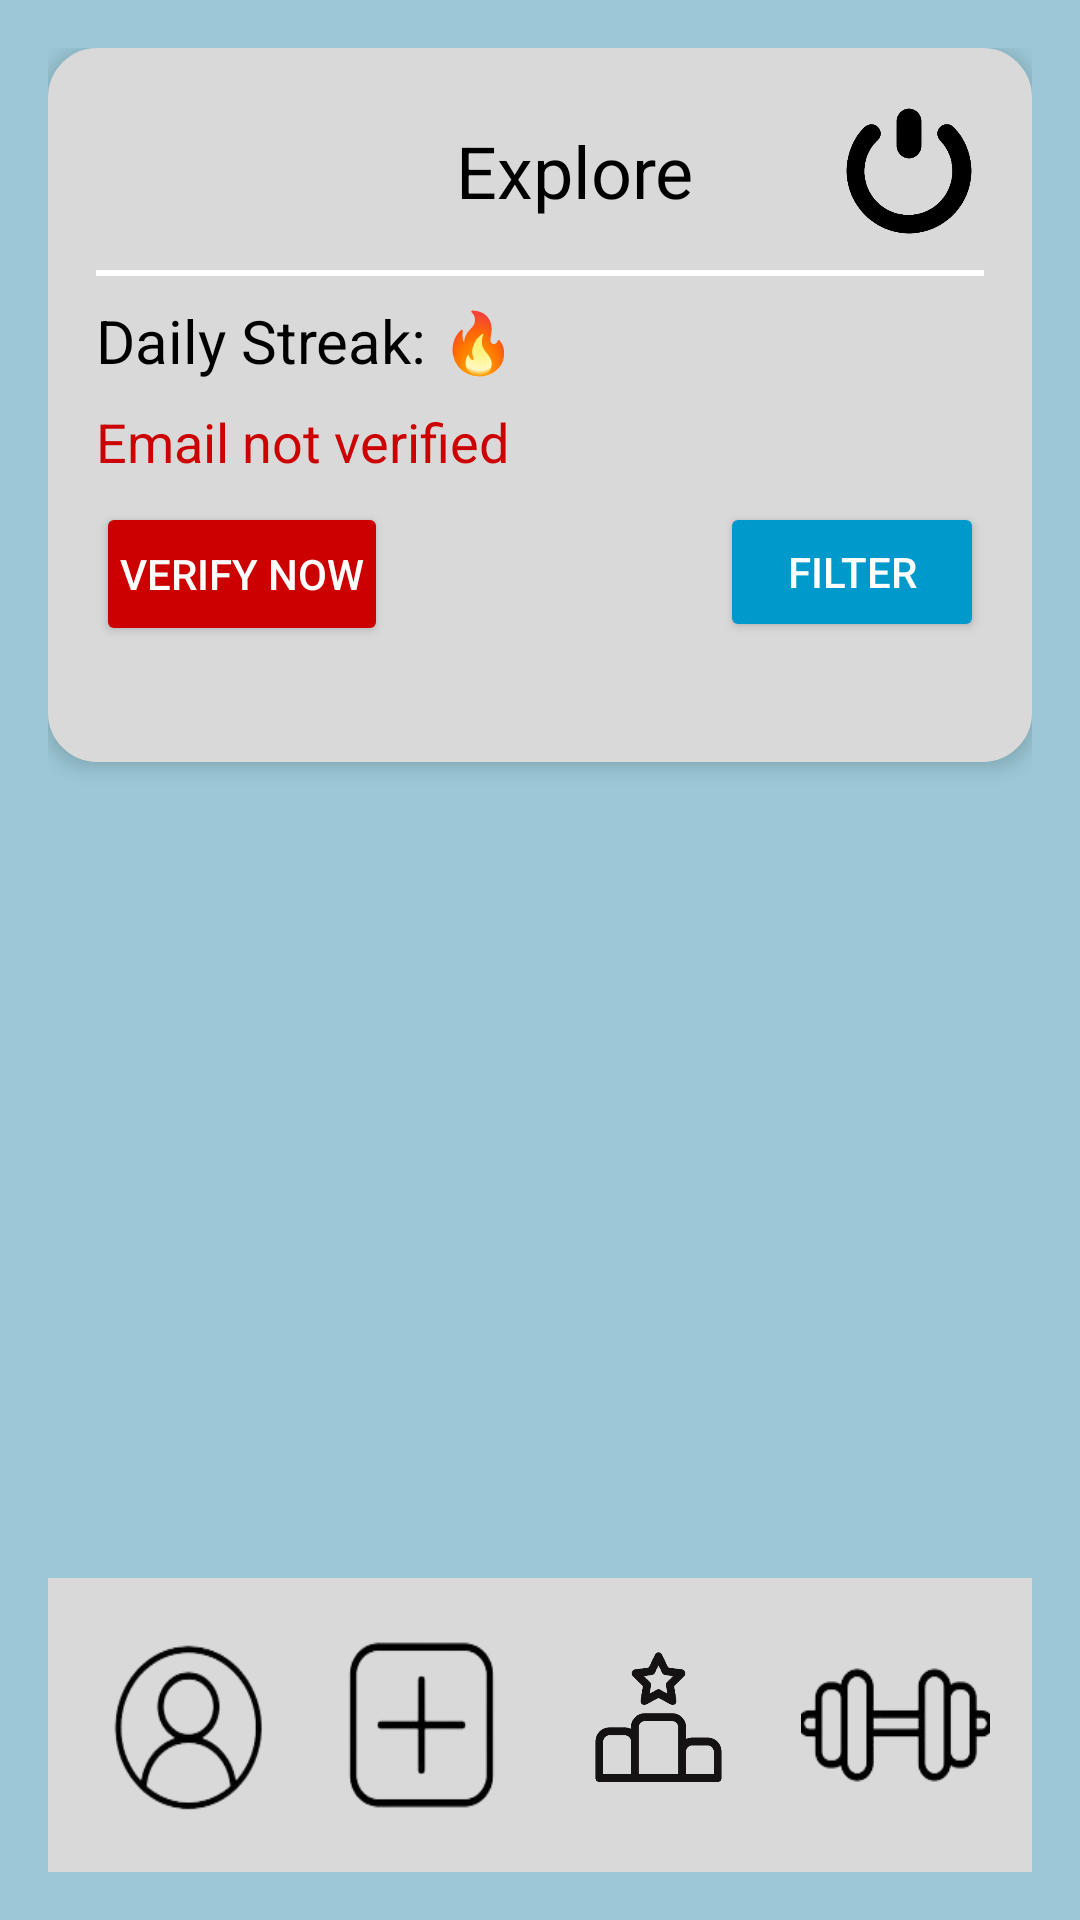

Here is an Android app screen rendered from its layout file. Give the layout XML and the strings, colors and styles it references.
<!-- AndroidManifest.xml: application theme Theme.TrainWithMe -->
<!-- res/layout/activity_home_page.xml -->
<RelativeLayout xmlns:android="http://schemas.android.com/apk/res/android"
    xmlns:tools="http://schemas.android.com/tools"
    android:layout_width="match_parent"
    android:layout_height="match_parent"
    android:background="#9BC7D6"
    android:padding="16dp"
    tools:context=".HomePage">

   
   <LinearLayout
       android:id="@+id/top_part"
       android:layout_width="match_parent"
       android:layout_height="238dp"
       android:orientation="vertical"
       android:background="@drawable/rounded_corner_box"
       android:padding="16dp"
       android:elevation="4dp"
       android:layout_marginBottom="16dp">

      <RelativeLayout
          android:layout_width="match_parent"
          android:layout_height="wrap_content"
          android:layout_marginBottom="8dp">

         <TextView
             android:id="@+id/ExploreText"
             android:layout_width="wrap_content"
             android:layout_height="wrap_content"
             android:paddingStart="120dp"
             android:textColor="@color/black"
             android:text="Explore"
             android:textSize="24sp"
             android:layout_alignParentLeft="true"
             android:layout_centerVertical="true" />

         <ImageButton
             android:id="@+id/logoutbutton"
             android:layout_width="50dp"
             android:layout_height="50dp"
             android:background="@drawable/loggout"
             android:layout_alignParentRight="true"
             android:layout_centerVertical="true"
             android:scaleType="centerInside" />
      </RelativeLayout>

      <View
          android:id="@+id/white_line"
          android:layout_width="match_parent"
          android:layout_height="2dp"
          android:background="@android:color/white"
          android:layout_marginBottom="8dp" />

      <TextView
          android:id="@+id/DailyStreak"
          android:layout_width="wrap_content"
          android:layout_height="wrap_content"
          android:textColor="@color/black"
          android:text="@string/dailyEmoji"
          android:textSize="20sp"
          android:layout_marginBottom="8dp" />



      <TextView
          android:id="@+id/emailNotVerifiedText"
          android:layout_width="wrap_content"
          android:layout_height="wrap_content"
          android:text="Email not verified"
          android:textColor="@android:color/holo_red_dark"
          android:textSize="18sp"
          android:layout_marginBottom="8dp" />

      <RelativeLayout
          android:layout_width="match_parent"
          android:layout_height="wrap_content"
          android:layout_marginBottom="8dp">

         <Button
             android:id="@+id/filterButton"
             android:layout_width="wrap_content"
             android:layout_height="wrap_content"
             android:layout_marginBottom="16dp"
             android:backgroundTint="@android:color/holo_blue_dark"
             android:elevation="4dp"
             android:layout_alignParentRight="true"
             android:padding="8dp"
             android:text="Filter"
             android:textColor="@android:color/white" />

         <Button
             android:id="@+id/verifyNowButton"
             android:layout_width="wrap_content"
             android:layout_height="wrap_content"
             android:text="VERIFY NOW"
             android:backgroundTint="@android:color/holo_red_dark"
             android:textColor="@android:color/white"
             android:padding="8dp"
             android:layout_marginBottom="8dp" />
      </RelativeLayout>
   </LinearLayout>

   
   <ScrollView
       android:layout_width="match_parent"
       android:layout_height="match_parent"
       android:layout_below="@+id/top_part"
       android:layout_above="@+id/bottom_navigation">

      <LinearLayout
          android:id="@+id/workout_list_container"
          android:layout_width="match_parent"
          android:layout_height="wrap_content"
          android:orientation="vertical">
      </LinearLayout>
   </ScrollView>

   
   <LinearLayout
       android:id="@+id/bottom_navigation"
       android:layout_width="match_parent"
       android:layout_height="wrap_content"
       android:orientation="horizontal"
       android:background="#D9D9D9"
       android:padding="6dp"
       android:layout_alignParentBottom="true">

      <ImageButton
          android:id="@+id/personal"
          android:layout_width="0dp"
          android:layout_height="70dp"
          android:layout_weight="1"
          android:background="@drawable/personal"
          android:layout_margin="8dp"
          android:scaleType="centerInside" />

      <ImageButton
          android:id="@+id/createWorkout"
          android:layout_width="0dp"
          android:layout_height="70dp"
          android:layout_weight="1"
          android:background="@drawable/add"
          android:layout_margin="8dp"
          android:scaleType="centerInside" />

      <ImageButton
          android:id="@+id/scoreboard"
          android:layout_width="0dp"
          android:layout_height="70dp"
          android:layout_weight="1"
          android:background="@drawable/scoreboard"
          android:layout_margin="8dp"
          android:scaleType="centerInside" />

      <ImageButton
          android:id="@+id/homepage"
          android:layout_width="0dp"
          android:layout_height="70dp"
          android:layout_weight="1"
          android:background="@drawable/dumble"
          android:layout_margin="8dp"
          android:scaleType="centerInside" />
   </LinearLayout>

</RelativeLayout>
<!-- resources referenced by this layout -->
<resources>
  <color name="black">#FF000000</color>
  <!-- drawable add: png bitmap (drawable, 5488 bytes) -->
  <!-- drawable dumble: png bitmap (drawable, 8542 bytes) -->
  <!-- drawable loggout: png bitmap (drawable, 26013 bytes) -->
  <!-- drawable personal: png bitmap (drawable, 11258 bytes) -->
  <!-- drawable rounded_corner_box (drawable) -->
  <shape xmlns:android="http://schemas.android.com/apk/res/android">
      <solid android:color="#D9D9D9" />
      <corners android:radius="16dp" />
      <stroke android:width="1dp" android:color="#D9D9D9" />
  </shape>
  <!-- drawable scoreboard: png bitmap (drawable, 32140 bytes) -->
  <string name="dailyEmoji">Daily Streak: 🔥</string>
  <style name="Theme.TrainWithMe" parent="Base.Theme.TrainWithMe" />
  <style name="Base.Theme.TrainWithMe" parent="Theme.AppCompat.Light.NoActionBar">
      </style>
</resources>
